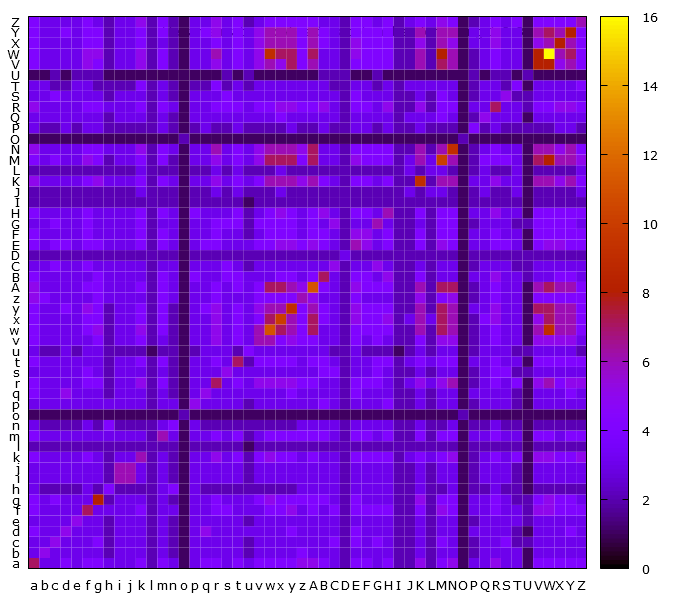

Source data for this figure (header and first rows):
, a, b, c, d, e, f, g, h, i, j, k, l, m, n, o, p, q, r, s, t, u, v, w
a, 7, 3, 3, 4, 3, 4, 4, 3, 3, 3, 4, 2, 4, 3, 1, 3, 4, 4, 3, 4, 3, 4, 4
b, 3, 5, 3, 3, 3, 3, 3, 2, 3, 3, 3, 2, 3, 2, 1, 3, 3, 3, 3, 3, 2, 3, 3
c, 3, 3, 5, 3, 3, 3, 4, 2, 3, 3, 3, 2, 3, 2, 1, 3, 3, 3, 3, 3, 2, 3, 3
d, 4, 3, 3, 5, 3, 3, 3, 2, 3, 3, 3, 2, 3, 2, 1, 3, 5, 3, 3, 3, 3, 3, 3
e, 3, 3, 3, 3, 5, 3, 3, 2, 3, 3, 3, 2, 3, 2, 1, 3, 3, 3, 3, 3, 2, 3, 3
f, 4, 3, 3, 3, 3, 7, 3, 3, 3, 3, 4, 2, 3, 3, 1, 3, 3, 4, 4, 3, 3, 3, 4
g, 4, 3, 4, 3, 3, 3, 8, 2, 3, 3, 3, 2, 3, 2, 1, 3, 3, 4, 3, 3, 3, 4, 5
h, 3, 2, 2, 2, 2, 3, 2, 4, 2, 2, 2, 2, 3, 4, 1, 3, 2, 2, 2, 2, 2, 2, 2
i, 3, 3, 3, 3, 3, 3, 3, 2, 6, 6, 3, 2, 3, 2, 1, 3, 3, 3, 3, 3, 2, 3, 3
j, 3, 3, 3, 3, 3, 3, 3, 2, 6, 6, 3, 2, 3, 2, 1, 3, 3, 3, 3, 3, 2, 3, 3
k, 4, 3, 3, 3, 3, 4, 3, 2, 3, 3, 6, 2, 3, 2, 1, 3, 3, 5, 3, 4, 2, 4, 5
l, 2, 2, 2, 2, 2, 2, 2, 2, 2, 2, 2, 2, 2, 2, 1, 2, 2, 2, 2, 2, 1, 2, 2
m, 4, 3, 3, 3, 3, 3, 3, 3, 3, 3, 3, 2, 6, 3, 1, 3, 3, 4, 3, 4, 2, 3, 4
n, 3, 2, 2, 2, 2, 3, 2, 4, 2, 2, 2, 2, 3, 4, 1, 3, 2, 2, 2, 2, 2, 2, 2
o, 1, 1, 1, 1, 1, 1, 1, 1, 1, 1, 1, 1, 1, 1, 2, 1, 1, 1, 1, 1, 1, 1, 1
p, 3, 3, 3, 3, 3, 3, 3, 3, 3, 3, 3, 2, 3, 3, 1, 5, 3, 3, 3, 3, 2, 3, 3
q, 4, 3, 3, 5, 3, 3, 3, 2, 3, 3, 3, 2, 3, 2, 1, 3, 5, 3, 3, 3, 3, 3, 3
r, 4, 3, 3, 3, 3, 4, 4, 2, 3, 3, 5, 2, 4, 2, 1, 3, 3, 7, 3, 4, 3, 5, 5
s, 3, 3, 3, 3, 3, 4, 3, 2, 3, 3, 3, 2, 3, 2, 1, 3, 3, 3, 5, 3, 3, 3, 3
t, 4, 3, 3, 3, 3, 3, 3, 2, 3, 3, 4, 2, 4, 2, 1, 3, 3, 4, 3, 7, 2, 4, 4
u, 3, 2, 2, 3, 2, 3, 3, 2, 2, 2, 2, 1, 2, 2, 1, 2, 3, 3, 3, 2, 4, 3, 3
v, 4, 3, 3, 3, 3, 3, 4, 2, 3, 3, 4, 2, 3, 2, 1, 3, 3, 5, 3, 4, 3, 6, 6
w, 4, 3, 3, 3, 3, 4, 5, 2, 3, 3, 5, 2, 4, 2, 1, 3, 3, 5, 3, 4, 3, 6, 11
x, 4, 3, 3, 3, 3, 4, 4, 2, 3, 3, 4, 2, 4, 2, 1, 3, 3, 5, 3, 4, 3, 4, 7
y, 4, 3, 3, 4, 3, 5, 4, 2, 3, 3, 4, 2, 4, 2, 1, 3, 4, 5, 3, 4, 3, 5, 6
z, 5, 4, 3, 3, 3, 3, 4, 3, 3, 3, 3, 2, 4, 3, 1, 3, 3, 4, 3, 3, 3, 4, 4
A, 5, 3, 3, 3, 3, 4, 4, 3, 3, 3, 4, 2, 4, 3, 1, 3, 3, 4, 3, 4, 3, 4, 7
B, 4, 3, 3, 3, 3, 3, 4, 3, 3, 3, 3, 2, 4, 3, 1, 4, 3, 3, 4, 4, 3, 3, 3
C, 3, 3, 4, 3, 3, 4, 3, 3, 3, 3, 3, 2, 3, 3, 1, 3, 3, 3, 4, 3, 2, 3, 3
D, 2, 2, 2, 2, 2, 2, 2, 2, 2, 2, 2, 2, 2, 2, 1, 2, 2, 2, 2, 2, 2, 2, 2
E, 4, 3, 4, 4, 3, 4, 4, 3, 3, 3, 4, 2, 4, 3, 1, 3, 4, 4, 3, 3, 3, 4, 4
F, 4, 3, 3, 3, 3, 4, 3, 3, 3, 3, 4, 2, 4, 3, 1, 3, 3, 4, 3, 3, 2, 3, 4
G, 3, 3, 4, 3, 3, 4, 3, 3, 3, 3, 4, 2, 3, 3, 1, 3, 3, 4, 4, 4, 2, 4, 4
H, 4, 3, 3, 3, 3, 4, 3, 3, 3, 3, 4, 2, 4, 3, 1, 4, 3, 3, 3, 4, 2, 3, 4
I, 2, 2, 2, 2, 2, 2, 2, 2, 2, 2, 2, 2, 2, 2, 1, 2, 2, 2, 2, 2, 1, 2, 2
J, 2, 2, 2, 2, 2, 2, 2, 2, 2, 2, 3, 2, 2, 2, 1, 2, 2, 3, 2, 3, 2, 2, 2
K, 5, 3, 3, 3, 3, 4, 5, 3, 3, 3, 4, 2, 4, 3, 1, 3, 3, 5, 3, 4, 3, 4, 6
L, 2, 2, 2, 2, 2, 2, 2, 2, 2, 2, 3, 2, 2, 2, 1, 2, 2, 3, 2, 3, 2, 2, 2
M, 4, 3, 4, 3, 3, 5, 4, 2, 3, 3, 4, 2, 4, 2, 1, 3, 3, 5, 3, 4, 3, 5, 7
N, 5, 3, 3, 3, 3, 4, 4, 3, 3, 3, 5, 2, 4, 3, 1, 3, 3, 6, 3, 4, 3, 5, 6
O, 1, 1, 1, 1, 1, 1, 1, 1, 1, 1, 1, 1, 1, 1, 2, 1, 1, 1, 1, 1, 1, 1, 1
P, 3, 2, 2, 3, 2, 3, 3, 2, 2, 2, 2, 2, 3, 2, 1, 2, 3, 2, 2, 3, 2, 2, 2
Q, 3, 3, 3, 3, 3, 3, 3, 2, 3, 3, 3, 2, 3, 2, 1, 3, 3, 3, 3, 3, 3, 3, 3
R, 5, 3, 3, 3, 3, 4, 4, 3, 3, 3, 4, 2, 4, 3, 1, 3, 3, 4, 4, 4, 3, 4, 4
S, 3, 3, 4, 3, 3, 3, 3, 2, 3, 3, 3, 2, 3, 2, 1, 3, 3, 3, 4, 3, 3, 3, 3
T, 3, 3, 2, 2, 3, 3, 2, 2, 2, 2, 4, 2, 3, 2, 1, 2, 2, 4, 2, 3, 2, 3, 3
U, 1, 1, 2, 1, 2, 2, 2, 1, 1, 1, 1, 1, 1, 1, 1, 1, 1, 1, 2, 1, 2, 1, 1
V, 4, 3, 3, 3, 3, 5, 4, 2, 3, 3, 5, 2, 4, 2, 1, 3, 3, 5, 3, 4, 3, 5, 6
W, 4, 3, 3, 3, 3, 5, 5, 2, 3, 3, 5, 2, 4, 2, 1, 3, 3, 6, 3, 4, 3, 5, 9
X, 4, 3, 3, 3, 3, 4, 4, 2, 3, 3, 4, 2, 3, 2, 1, 3, 3, 4, 3, 4, 3, 5, 6
Y, 4, 3, 3, 4, 3, 4, 4, 2, 3, 3, 4, 2, 4, 2, 1, 3, 4, 5, 3, 4, 3, 5, 6
Z, 4, 3, 3, 3, 3, 4, 3, 2, 3, 3, 5, 2, 4, 2, 1, 3, 3, 5, 3, 4, 2, 3, 4
